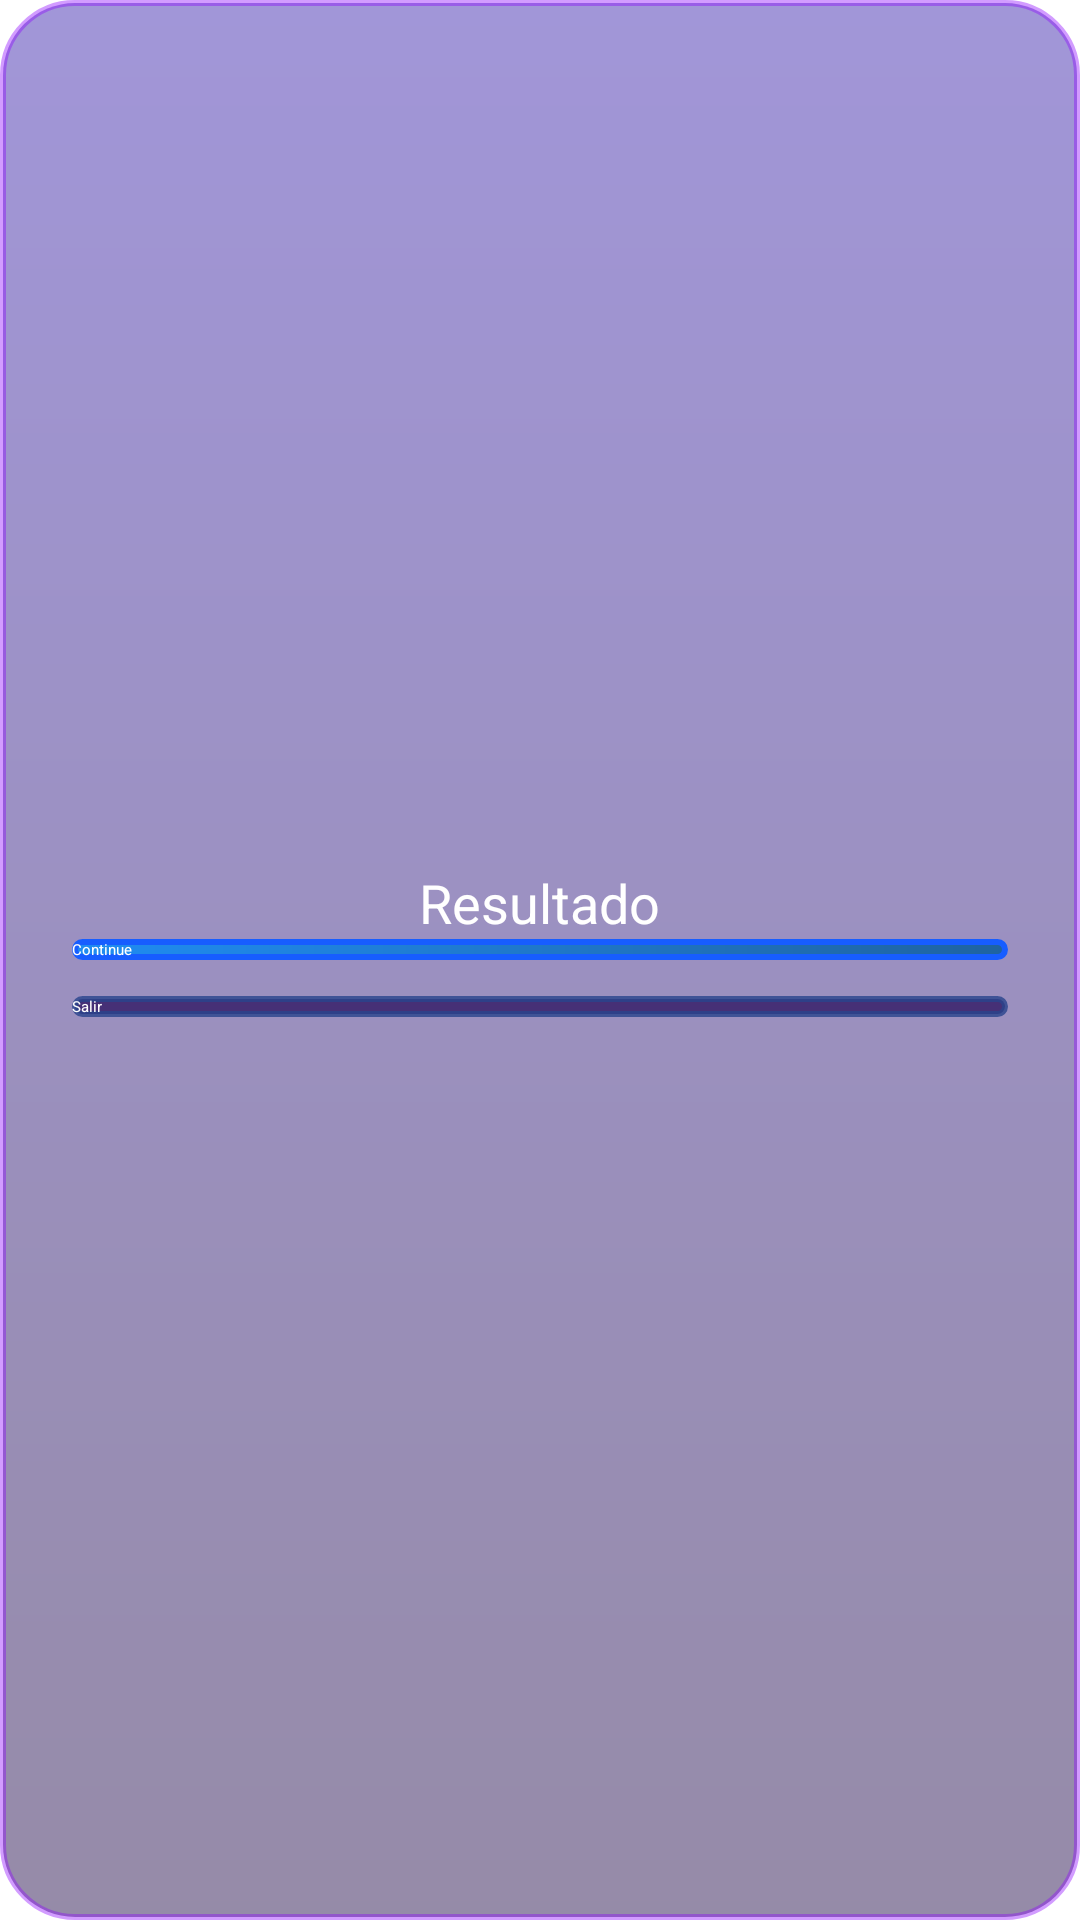

This screen was rendered from an Android layout file. Write that file and the resources it references.
<!-- AndroidManifest.xml: application theme Theme.App.Start -->
<!-- res/layout/dialog_result.xml -->
<?xml version="1.0" encoding="utf-8"?>
<LinearLayout xmlns:android="http://schemas.android.com/apk/res/android"
    android:id="@+id/modalRoot"
    xmlns:app="http://schemas.android.com/apk/res-auto"
    android:layout_width="match_parent"
    android:layout_height="match_parent"
    android:orientation="vertical"
    android:padding="24dp"
    android:background="@drawable/bg_modal"
    android:gravity="center">

    <TextView
        android:id="@+id/txtResultado"
        android:layout_width="wrap_content"
        android:layout_height="wrap_content"
        android:text="Resultado"
        android:textColor="@android:color/white"
        android:textSize="18sp"
        android:layout_gravity="center" />

    <TextView
        android:id="@+id/txtPuntos"
        android:layout_width="wrap_content"
        android:layout_height="wrap_content"
        android:text="¡Ganaste 10 puntos!"
        android:textColor="@android:color/white"
        android:textSize="16sp"
        android:layout_gravity="center"
        android:layout_marginTop="8dp"
        android:visibility="gone" />


    <androidx.appcompat.widget.AppCompatButton
        android:id="@+id/btnSeguir"
        android:layout_width="match_parent"
        android:layout_height="wrap_content"
        android:layout_marginBottom="12dp"
        android:background="@drawable/btn_modal_menu_pause_dos"
        android:text="Continue"
        android:textColor="@color/textWhite" />

    <androidx.appcompat.widget.AppCompatButton
        android:id="@+id/btnSalir"
        android:layout_width="match_parent"
        android:layout_height="wrap_content"
        android:layout_marginBottom="12dp"
        android:background="@drawable/btn_modal_menu_pause"
        android:text="Salir"
        android:textColor="@color/textWhite" />


</LinearLayout>
<!-- resources referenced by this layout -->
<resources>
  <color name="textWhite">#FFFFFF</color>
  <!-- drawable bg_modal (drawable) -->
  <shape xmlns:android="http://schemas.android.com/apk/res/android"
      android:shape="rectangle">
      <gradient
          android:startColor="#8839255C"
      android:endColor="#884F3AB6"
      android:angle="90" />
      <corners android:radius="24dp" />
      <stroke android:width="2dp" android:color="#669008FF" />
  </shape>
  <!-- drawable btn_modal_menu_pause (drawable) -->
  <shape xmlns:android="http://schemas.android.com/apk/res/android"
      android:shape="rectangle">
      <solid android:color="#CC311865" />
      <corners android:radius="12dp" />
      <stroke android:width="2dp" android:color="#CC29448D" /> 
  </shape>
  <!-- drawable btn_modal_menu_pause_dos (drawable) -->
  <shape xmlns:android="http://schemas.android.com/apk/res/android"
      android:shape="rectangle">
      <gradient
          android:startColor="#CC008CFF"
          android:endColor="#CC005999" />
      <corners android:radius="12dp" />
      <stroke android:width="2dp" android:color="#175DFF" />
  </shape>
  <style name="Theme.App.Start" parent="Theme.SplashScreen">
          <item name="windowSplashScreenAnimatedIcon">@drawable/logo</item>
          <item name="windowSplashScreenBackground">@color/backgroundDark</item>
          <item name="postSplashScreenTheme">@style/Base.Theme.Hangman</item>
      </style>
  <!-- drawable logo: png bitmap (drawable, 9935 bytes) -->
  <color name="backgroundDark">#0B1120</color>
  <style name="Base.Theme.Hangman" parent="Theme.MaterialComponents.DayNight.NoActionBar">
          <item name="android:windowBackground">@color/backgroundDark</item>
      </style>
</resources>
